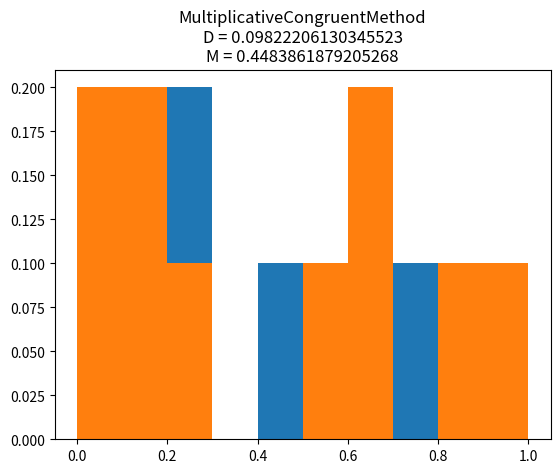

The script that saved this image:
"""LAB 1."""


import numpy as np

from math import sqrt
from random import randint, seed
from abc import ABC, abstractmethod

from matplotlib import pyplot as plt


class NotInheritedFromBaseClass(Exception):
    """Ecxeption class"""
    def __init__(self, text):
        self.txt = text


class BaseMethod(ABC):
    """Absatract base class for method class"""
    @abstractmethod
    def solve(self) -> None:
        """Solve method."""
        pass

    @abstractmethod
    def start(self) -> list:
        """Start method."""
        pass

    @abstractmethod
    def __str__(self) -> str:
        """__str__."""
        return self.__class__.__name__


class MidSquareMethod(BaseMethod):
    """Mid-square method class"""
    def __init__(self, n: int, capacity: int):
        self.n: int = n
        self.result: list = []
        self.capacity: int = capacity
        self.capacity_randint = capacity * 2

    def solve(self) -> None:
        """Solve mid-square method."""
        rand_int = randint(10 ** (self.capacity - 2), 10 ** (self.capacity - 1) - 1)

        i = 0
        while i < self.n:
            rand_int = rand_int ** 2
            if len(str(rand_int)) < self.capacity_randint:
                rand_int = "0" * (self.capacity_randint - len(str(rand_int))) + str(rand_int)
            else:
                rand_int = str(rand_int)

            left_border = int(self.capacity / 2)
            right_border = self.capacity + left_border

            new_rand_int = int(rand_int[left_border:right_border])
            self.result.append(new_rand_int / 10 ** self.capacity)
            rand_int = new_rand_int

            i += 1

    def start(self) -> list:
        """Start solve method."""
        seed(randint(1,100))

        self.solve()

        return self.result

    def __str__(self) -> str:
        """__str__."""
        super().__str__()


class MultiplicativeCongruentMethod(BaseMethod):
    """Multiplicative congruent method class"""
    def __init__(self, n: int, k: int, m: int):
        self.n: int = n
        self.k: int = k
        self.m: int = m
        self.result: list = []

    def solve(self) -> None:
        """Solve multiplicative congruent method."""
        rand_int = randint(1000,9999)

        i = 0
        while i < self.n:
            rand_int = (self.k * rand_int) % self.m

            self.result.append(rand_int / self.m)

            i += 1

    def start(self) -> list:
        """Start solve method."""
        seed(randint(100,200))

        self.solve()

        return self.result

    def __str__(self) -> str:
        """__str__."""
        super().__str__()


class FuncMixin:
    """Func mixin class with dispersion and checkmate waiting."""
    def M(self, z: list) -> float:
        """Сheckmate waiting M(x)."""
        return 1/len(z) * sum(z)

    def D(self, z: list) -> float:
        """Dispersion D(x)."""
        return 1/len(z) * sum(np.array(z) ** 2 - self.M(z) ** 2)


class BaseTest(ABC):
    """Absatract base class for test class."""
    @abstractmethod
    def test(self, z: list, method) -> None:
        """Test abstract method."""
        pass

    @abstractmethod
    def __str__(self) -> str:
        """__str__."""
        return self.__class__.__name__


class UniformityTest(BaseTest, FuncMixin):
    """Uniformity test class."""
    def __init__(self, k: int):
        self.k: int = k
        self.temp_dict: dict = {}
        self.array: list = []

    def M(self, z: list) -> float:
        """Сheckmate waiting M(x)."""
        return super().M(z)

    def D(self, z: list) -> float:
        """Dispersion D(x)."""
        return super().D(z)

    def build_plot(self, method) -> None:
        """Build plot of test result."""
        nums = list(self.temp_dict.values())

        plt.bar(self.array, nums, width=0.1, align='edge')
        plt.title("\n".join([
            method.__class__.__name__,
            f"D = {self.D(method.result)}",
            f"M = {self.M(method.result)}"
            ]))
        plt.show()

    def test(self, z: list, method) -> None:
        """Test method."""
        self.array = [i * 1 / self.k for i in range(0, 11)]
        for index, segment in enumerate(self.array):
            if index + 1 == len(self.array):
                break
            segment = tuple([segment, self.array[index + 1]])
            self.temp_dict[segment] = len([i for i in z if i >= self.array[index] and i < self.array[index + 1]]) / len(z)

        del self.array[-1]

        self.build_plot(method)

    def __str__(self) -> str:
        """__str__."""
        super().__str__()


class IndependenceTest(BaseTest, FuncMixin):
    """Independence test class."""
    def __init__(self, k: int, s: int):
        self.k: int = k
        self.s: int = s

    def shift(self, z: list) -> list:
        """Shift on s positions."""
        for i in range(self.s):
            z.insert(0, z.pop())
        return z

    def M(self, z: list) -> float:
        """Сheckmate waiting M(x)."""
        return super().M(z)

    def D(self, z: list) -> float:
        """Dispersion D(x)."""
        return super().D(z)

    def M_x_y(self, z: list, z_shift: list) -> float:
        """Сheckmate waiting M(xy)"""
        return sum([i * j for i, j in zip(z, z_shift)]) * 1/len(z)

    def corrcoef(self, z: list, z_shift: list) -> None:
        """Calculate and print corr coef."""
        corr_coef = (self.M_x_y(z, z_shift) - self.M(z) * self.M(z_shift)) / sqrt(self.D(z) * self.D(z_shift))
        print("Corr coef = {0}".format(corr_coef))

    def test(self, z: list, method) -> None:
        """Test method."""
        z_shift = self.shift(z.copy())
        self.corrcoef(z, z_shift)

    def __str__(self) -> str:
        """__str__"""
        super().__str__()


class LAB:
    """Construction and research of the characteristics  of sensors."""
    def __init__(self) -> None:
        self.methods: list = []
        self.tests: list = []

    def create_list_of_methods(self, *method_objects: tuple) -> None:
        """Create list of methods."""
        self.methods: list = list(method_objects)

    def create_list_of_tests(self, *test_objects: tuple) -> None:
        """Create list of tests."""
        self.tests: list = list(test_objects)

    def _checking_inheritance(self, list_object: list, base_class) -> None:
        """Check inheritance."""
        try:
            for index, obj in enumerate(list_object):
                if not isinstance(obj, base_class):
                    error_text = "{0} not inherited from {1} abstract class".format(obj, base_class.__name__)
                    del list_object[index]
                    raise NotInheritedFromBaseClass(error_text)
                if base_class is BaseMethod:
                    self._methods = list_object
                else:
                    self._tests = list_object
        except Exception as ex:
            print(ex)

    @property
    def methods(self) -> list:
        """Get methods."""
        return self._methods
    
    @methods.setter
    def methods(self, *methods) -> None:
        """Set metods."""
        methods = methods[0]
        self._checking_inheritance(methods, BaseMethod)

    @property
    def tests(self) -> list:
        """Get tests."""
        return self._tests
    
    @tests.setter
    def tests(self, *tests) -> None:
        """Set tests."""
        tests = tests[0]
        self._checking_inheritance(tests, BaseTest)

    def run(self) -> None:
        """Function for run and test all methods"""
        for method in self.methods:
            z = method.start()
            for test in self.tests:
                test.test(z, method)


def main() -> None:
    """Main"""
    midsquare = MidSquareMethod(10, 16)
    multiplicative_congruent = MultiplicativeCongruentMethod(10, 16807, 2 ** 31 - 1)

    independence = IndependenceTest(10, 5)
    uniformity = UniformityTest(10)

    lab = LAB()
    lab.create_list_of_methods(midsquare, multiplicative_congruent)
    lab.create_list_of_tests(independence, uniformity)
    lab.run()


if __name__ == "__main__":
    """Entry point"""
    main()